Run: headless pygame with SDL's dummy video driver; simulated clock (each Clock.tick advances the game by its frame time, no real sleeping); random seed 0; keys injected as events and as key.get_pressed() state; no mouse input.
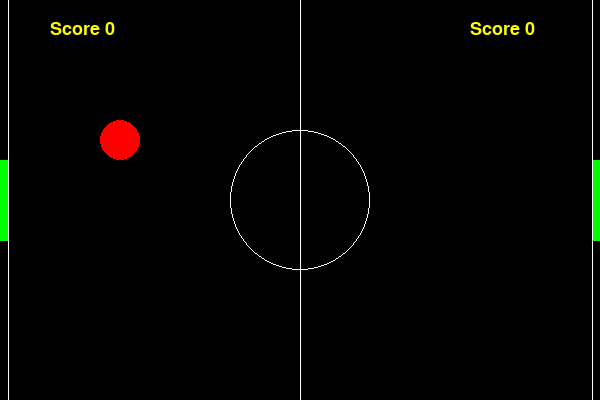
Frame 1 of 4 · flips 1–60 · no input
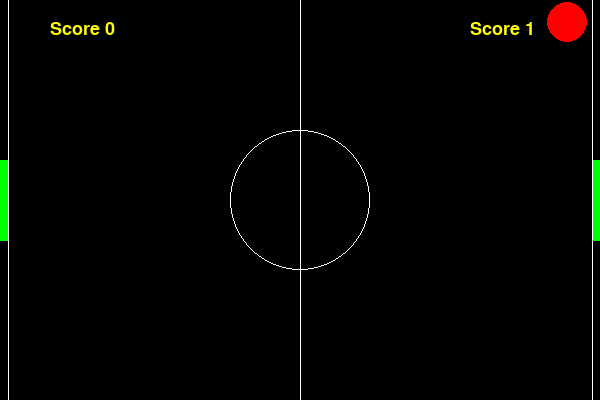
Frame 2 of 4 · flips 61–180 · tapped SPACE, RETURN · held RIGHT (→), D
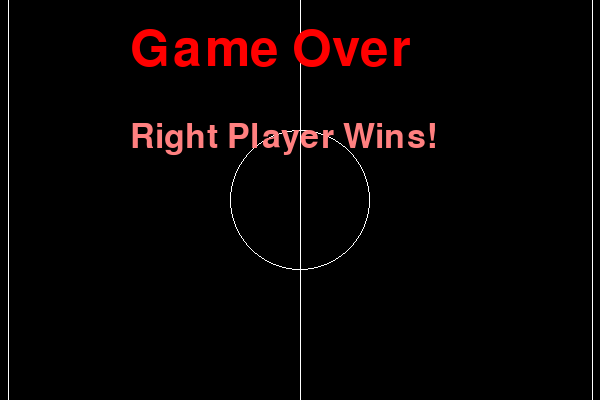
Frame 3 of 4 · flips 181–300 · held DOWN (↓), S
Frame 4 of 4 · flips 301–420 · held LEFT (←), A, UP (↑), W · screen unchanged from frame 3, image omitted

The pygame program that drew these frames:

#PONG pygame

# The following import lines include other python libraries to your code
# This allows you to call functions that you have not written.
# For example the function set_caption belongs to the Pygame library and
# we use it here to set the games window caption to 'Pong'

import random
import pygame, sys
from pygame.locals import *

# The following line initialises the Pygame engine.

pygame.init()
pygame.font.init()

# The following line sets up the 'Frames Per Second'
# This determines how fast the screen is drawn in the main game loop

fps = pygame.time.Clock()

# Here we define some colour constant

WHITE = (255,255,255)
RED = (255,0,0)
GREEN = (0,255,0)
BLACK = (0,0,0)

# Here we define some global variables to represent various bits of the game.
# Global means they can be read anywhere in our code.

WIDTH = 600
HEIGHT = 400       
BALL_RADIUS = 20
PAD_WIDTH = 8
PAD_HEIGHT = 80
HALF_PAD_WIDTH = PAD_WIDTH // 2
HALF_PAD_HEIGHT = PAD_HEIGHT // 2
ball_pos = [0,0]
ball_vel = [0,0]
paddle1_vel = 0
paddle2_vel = 0
l_score = 0
r_score = 0

GAME_IN_PLAY = True
maxScore=2


# The variables above refer to the following game elements
# WIDTH is the width of the screen in pixels
# HEIGHT is the height of the screen in pixels
# BALL_RADIUS is the radius (size) of the ball.
# PAD_WIDTH is the width of the bats in pixels
# PAD_HEIGHT is the height of the bats in pixels
# HALF_PAD_WIDTH is the pad width divided by 2 
# HALF_PAD_HEIGHT is the pad height divided by 2
# ball_pos is a vector variable that holds the X and Y position of the ball in pixels
# ball_vel is a vector variable that holds the X and Y velocity of the ball (This is how many pixels the ball moves in each direction per frame)
# paddle1_vel is the velocity of bat 1 (Why do you think that this is a simple variable and not a vector variable as before)
# paddle2_vel is the velocity of bat 2
# l_score is the left players score
# r_score is the right players score



#canvas declaration
window = pygame.display.set_mode((WIDTH, HEIGHT), 0, 32)

# Set the caption on the top of our game window.
pygame.display.set_caption('Pong')

# Here we define a function that spawns a ball, returns a position vector and a velocity vector
# if right is True, spawn to the right, else spawn to the left

def ball_init(right):
    global ball_pos, ball_vel # these are vectors stored as lists
    
    ball_pos = [WIDTH//2,HEIGHT//2]

# horz and vert hold the vertical (Y) and horizontal (X) velocity of the ball.
# We call the random function to set the horz speed between 2 and 4 and the vertical speed between 1 and 3
    
    horz = random.randrange(2,4)
    vert = random.randrange(1,3)

# The code below decides if the ball should go to the right or the left based on a random value passed into this function
    
    if right == False:
        horz = - horz
        
    ball_vel = [horz,-vert]

# Here we define our functions and event handlers

# The function below sets up some initial values and decides where the paddles and ball are placed on the screen.

def init():

    global paddle1_pos, paddle2_pos, paddle1_vel, paddle2_vel,l_score,r_score  # these are floats
    global score1, score2  # these are ints

# the following lines set the position of the two paddles

    paddle1_pos = [HALF_PAD_WIDTH - 1,HEIGHT//2]
    paddle2_pos = [WIDTH +1 - HALF_PAD_WIDTH,HEIGHT//2]

# the following lines set the scores to zero

    l_score = 0
    r_score = 0

# generate a random number and call the ball_init() function with a parameter based on the random number

    if random.randrange(0,2) == 0:
        ball_init(True)
    else:
        ball_init(False)


# Here we define a function to draw on the canvas

def draw(canvas):
    global paddle1_pos, paddle2_pos, ball_pos, ball_vel, l_score, r_score, GAME_IN_PLAY
           
    canvas.fill(BLACK)

    pygame.draw.line(canvas, WHITE, [WIDTH // 2, 0],[WIDTH // 2, HEIGHT], 1)
    pygame.draw.line(canvas, WHITE, [PAD_WIDTH, 0],[PAD_WIDTH, HEIGHT], 1)
    pygame.draw.line(canvas, WHITE, [WIDTH - PAD_WIDTH, 0],[WIDTH - PAD_WIDTH, HEIGHT], 1)
    pygame.draw.circle(canvas, WHITE, [WIDTH//2, HEIGHT//2], 70, 1)

    if(GAME_IN_PLAY):

            # update paddle's vertical position, keep paddle on the screen
            
            if paddle1_pos[1] > HALF_PAD_HEIGHT and paddle1_pos[1] < HEIGHT - HALF_PAD_HEIGHT:
                paddle1_pos[1] += paddle1_vel
            elif paddle1_pos[1] == HALF_PAD_HEIGHT and paddle1_vel > 0:
                paddle1_pos[1] += paddle1_vel
            elif paddle1_pos[1] == HEIGHT - HALF_PAD_HEIGHT and paddle1_vel < 0:
                paddle1_pos[1] += paddle1_vel
            
            if paddle2_pos[1] > HALF_PAD_HEIGHT and paddle2_pos[1] < HEIGHT - HALF_PAD_HEIGHT:
                paddle2_pos[1] += paddle2_vel
            elif paddle2_pos[1] == HALF_PAD_HEIGHT and paddle2_vel > 0:
                paddle2_pos[1] += paddle2_vel
            elif paddle2_pos[1] == HEIGHT - HALF_PAD_HEIGHT and paddle2_vel < 0:
                paddle2_pos[1] += paddle2_vel

            #update ball

            ball_pos[0] += int(ball_vel[0])
            ball_pos[1] += int(ball_vel[1])

            #draw paddles and ball

            pygame.draw.circle(canvas, RED, ball_pos, BALL_RADIUS, 0)
            pygame.draw.polygon(canvas, GREEN, [[paddle1_pos[0] - HALF_PAD_WIDTH, paddle1_pos[1] - HALF_PAD_HEIGHT], [paddle1_pos[0] - HALF_PAD_WIDTH, paddle1_pos[1] + HALF_PAD_HEIGHT], [paddle1_pos[0] + HALF_PAD_WIDTH, paddle1_pos[1] + HALF_PAD_HEIGHT], [paddle1_pos[0] + HALF_PAD_WIDTH, paddle1_pos[1] - HALF_PAD_HEIGHT]], 0)
            pygame.draw.polygon(canvas, GREEN, [[paddle2_pos[0] - HALF_PAD_WIDTH, paddle2_pos[1] - HALF_PAD_HEIGHT], [paddle2_pos[0] - HALF_PAD_WIDTH, paddle2_pos[1] + HALF_PAD_HEIGHT], [paddle2_pos[0] + HALF_PAD_WIDTH, paddle2_pos[1] + HALF_PAD_HEIGHT], [paddle2_pos[0] + HALF_PAD_WIDTH, paddle2_pos[1] - HALF_PAD_HEIGHT]], 0)

            #ball collision check on top and bottom walls

            if int(ball_pos[1]) <= BALL_RADIUS:
                ball_vel[1] = - ball_vel[1]
            if int(ball_pos[1]) >= HEIGHT + 1 - BALL_RADIUS:
                ball_vel[1] = -ball_vel[1]
            
            #ball collison check on gutters or paddles

            if (ball_pos[0] <= BALL_RADIUS + PAD_WIDTH) and (ball_pos[1] in range(paddle1_pos[1] - HALF_PAD_HEIGHT, paddle1_pos[1] + HALF_PAD_HEIGHT,1)):
                ball_vel[0] = -ball_vel[0]
                ball_vel[0] *= 1.1
                ball_vel[1] *= 1.1
            elif int(ball_pos[0]) <= BALL_RADIUS + PAD_WIDTH:
                r_score += 1
                ball_init(True)
                
            if ball_pos[0] >= WIDTH + 1 - BALL_RADIUS - PAD_WIDTH and ball_pos[1] in range(paddle2_pos[1] - HALF_PAD_HEIGHT, paddle2_pos[1] + HALF_PAD_HEIGHT,1):
                ball_vel[0] = -ball_vel[0]
                ball_vel[0] *= 1.1
                ball_vel[1] *= 1.1
            elif int(ball_pos[0]) >= WIDTH + 1 - BALL_RADIUS - PAD_WIDTH:
                l_score += 1
                ball_init(False)

            #update scores

            myfont1 = pygame.font.SysFont("Times New Roman", 27)
            label1 = myfont1.render("Score "+str(l_score), 1, (255,255,0))
            canvas.blit(label1, (50,20))

            myfont2 = pygame.font.SysFont("Times New Roman", 27)
            label2 = myfont2.render("Score "+str(r_score), 1, (255,255,0))
            canvas.blit(label2, (470, 20))

    myfont3 = pygame.font.SysFont("Times new Roman", 75)
#check for end of game

    if((l_score >= maxScore) or (r_score >= maxScore)):

        GAME_IN_PLAY = False
        
        label3 = myfont3.render("Game Over", 1, (255,0,0))
        canvas.blit(label3, (130,25))

        myfont4 = pygame.font.SysFont("Times New Roman", 50)
        myfont5 = pygame.font.SysFont("Times New Roman", 50)

        if((l_score > r_score)):
            label4 = myfont4.render("Left Player Wins!", 1, (255,128,128))
            canvas.blit(label4, (130,120))
        elif(r_score > l_score):
            label5 = myfont5.render("Right Player Wins!", 1, (255,128,128))
            canvas.blit(label5, (130,120))


    
    
#keydown handler

def keydown(event):
    global paddle1_vel, paddle2_vel, GAME_IN_PLAY
    
    if event.key == K_UP:
        paddle2_vel = -8
    elif event.key == K_DOWN:
        paddle2_vel = 8
    elif event.key == K_w:
        paddle1_vel = -8
    elif event.key == K_s:
        paddle1_vel = 8
    elif event.key == K_r:
        if not GAME_IN_PLAY:
            init()
            GAME_IN_PLAY = True
    elif event.key == K_ESCAPE:
        pygame.quit()
        sys.exit()

#keyup handler

def keyup(event):
    global paddle1_vel, paddle2_vel
    
    if event.key in (K_w, K_s):
        paddle1_vel = 0
    elif event.key in (K_UP, K_DOWN):
        paddle2_vel = 0



# The following line calls our init() function to intialise the variables.

init()


#game loop

while True:

    draw(window)

    for event in pygame.event.get():

        if event.type == KEYDOWN:
            keydown(event)
        elif event.type == KEYUP:
            keyup(event)
        elif event.type == QUIT:
            pygame.quit()
            sys.exit()
            
# The following line flips the previously displayed screen for the new one.

    pygame.display.update()

    fps.tick(60)
